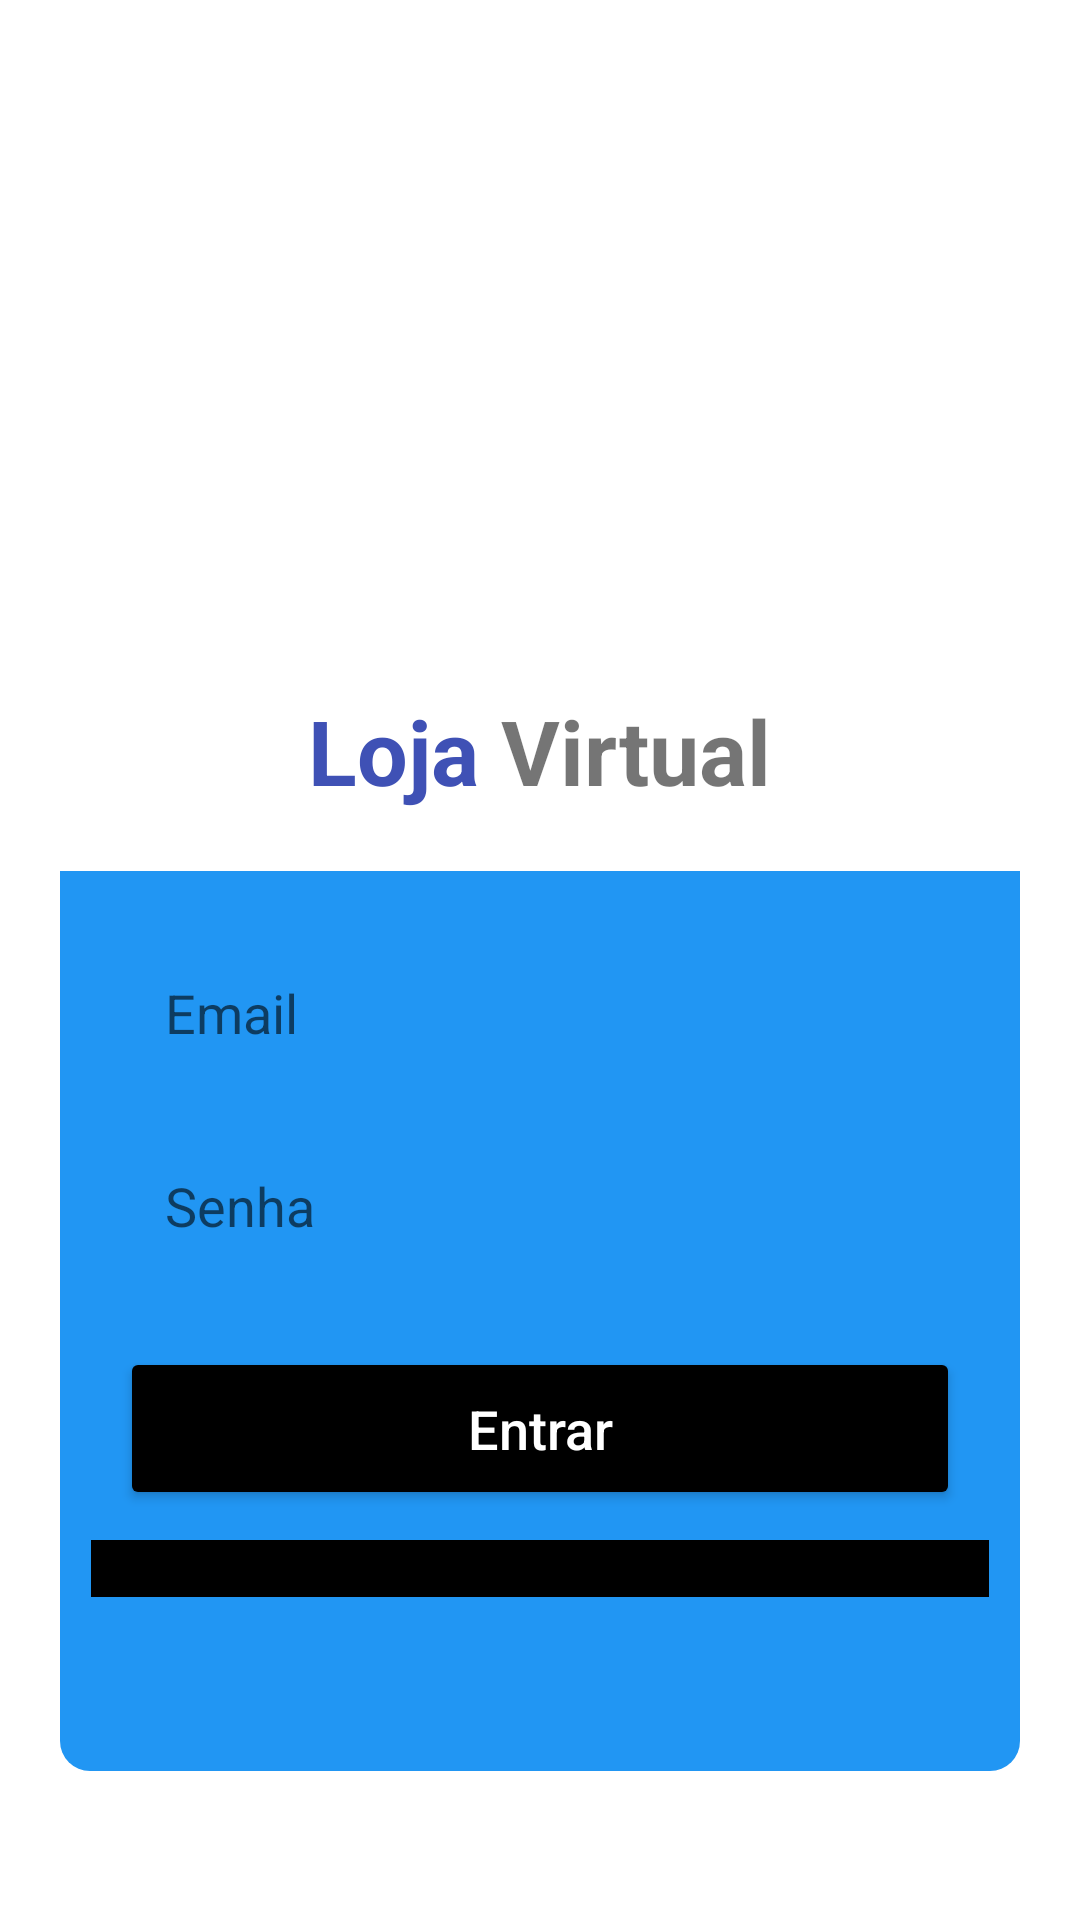

Produce the Android XML layout that renders to this screen, including the resource entries it uses.
<!-- AndroidManifest.xml: application theme Theme.AppLojaVirtualClient -->
<!-- res/layout/activity_form_login.xml -->
<?xml version="1.0" encoding="utf-8"?>
<androidx.core.widget.NestedScrollView
    xmlns:android="http://schemas.android.com/apk/res/android"
    android:layout_width="match_parent"
    android:layout_height="match_parent"
    android:fillViewport="true">

<androidx.constraintlayout.widget.ConstraintLayout
    xmlns:app="http://schemas.android.com/apk/res-auto"
    xmlns:tools="http://schemas.android.com/tools"
    android:id="@+id/main"
    android:layout_width="match_parent"
    android:layout_height="match_parent"
    tools:context=".activities.FormLogin.FormLogin"
    android:orientation="vertical"
    android:background="@color/white">

    <ImageView
        android:id="@+id/imgLogo"
        android:layout_width="200dp"
        android:layout_height="200dp"
        android:src="@mipmap/logo"
        app:layout_constraintTop_toTopOf="parent"
        app:layout_constraintStart_toStartOf="parent"
        app:layout_constraintEnd_toEndOf="parent"
        android:layout_marginTop="20dp"
        />

    <TextView
        android:id="@+id/txtLojaVitual"
        android:layout_width="wrap_content"
        android:layout_height="wrap_content"
        android:text="@string/loja_virtual"
        android:textSize="30sp"
        android:textStyle="bold"
        app:layout_constraintTop_toBottomOf="@+id/imgLogo"
        app:layout_constraintStart_toStartOf="parent"
        app:layout_constraintEnd_toEndOf="parent"
        android:layout_marginTop="10dp"
        />

    <View
        android:id="@+id/viewLogin"
        android:layout_width="match_parent"
        android:layout_height="300dp"
        android:background="@drawable/container_formularios"
        app:layout_constraintTop_toBottomOf="@+id/txtLojaVitual"
        app:layout_constraintStart_toStartOf="parent"
        app:layout_constraintEnd_toEndOf="parent"
        android:layout_margin="20dp"
        />

        <androidx.appcompat.widget.AppCompatEditText
            android:id="@+id/editEmail"
            android:layout_width="match_parent"
            android:layout_height="wrap_content"
            android:hint="@string/email"
            android:text=""
            android:inputType="textEmailAddress"
            android:textSize="18sp"
            android:textColor="@color/black"
            android:maxLines="1"
            android:background="@drawable/edit_shape"
            android:padding="15sp"
            app:layout_constraintTop_toTopOf="@+id/viewLogin"
            app:layout_constraintStart_toStartOf="@+id/viewLogin"
            app:layout_constraintEnd_toEndOf="@+id/viewLogin"
            android:layout_marginTop="20dp"
            android:layout_marginStart="40dp"
            android:layout_marginEnd="40dp"
            />

        <EditText
            android:id="@+id/editSenha"
            android:layout_width="match_parent"
            android:layout_height="wrap_content"
            android:hint="@string/senha"
            android:text=""
            android:inputType="textPassword"
            android:textSize="18sp"
            android:textColor="@color/black"
            android:background="@drawable/edit_shape"
            android:maxLines="1"
            android:padding="15sp"
            app:layout_constraintTop_toBottomOf="@+id/editEmail"
            app:layout_constraintStart_toStartOf="@+id/viewLogin"
            app:layout_constraintEnd_toEndOf="@+id/viewLogin"
            android:layout_marginTop="10dp"
            android:layout_marginStart="40dp"
            android:layout_marginEnd="40dp"
            />

            <Button
                android:id="@+id/btEntrar"
                android:layout_width="match_parent"
                android:layout_height="wrap_content"
                android:text="@string/entrar"
                android:textAllCaps="false"
                android:textColor="@color/white"
                android:textSize="18sp"
                android:backgroundTint="@color/black"
                android:padding="15dp"
                app:layout_constraintTop_toBottomOf="@+id/editSenha"
                app:layout_constraintStart_toStartOf="@+id/viewLogin"
                app:layout_constraintEnd_toEndOf="@+id/viewLogin"
                android:layout_marginTop="20dp"
                android:layout_marginStart="40dp"
                android:layout_marginEnd="40dp"
                />

    <com.google.android.gms.common.SignInButton
        android:id="@+id/btGoogle"
        android:layout_width="wrap_content"
        android:layout_height="wrap_content"
        android:textAllCaps="false"
        android:textColor="@color/white"
        android:textSize="18sp"
        android:backgroundTint="@color/black"
        app:layout_constraintTop_toBottomOf="@+id/btEntrar"
        app:layout_constraintStart_toStartOf="@+id/viewLogin"
        app:layout_constraintEnd_toEndOf="@+id/viewLogin"
        android:layout_marginTop="10dp"
        android:layout_marginStart="40dp"
        android:layout_marginEnd="40dp"
        />

    <ProgressBar
        android:id="@+id/progress_bar"
        android:layout_width="wrap_content"
        android:layout_height="wrap_content"
        android:layout_gravity="center"
        android:indeterminateTint="@color/red"
        android:layout_marginTop="10dp"
        android:visibility="invisible"
        app:layout_constraintTop_toBottomOf="@+id/viewLogin"
        app:layout_constraintStart_toStartOf="parent"
        app:layout_constraintEnd_toEndOf="parent"
        />

    <TextView
        android:id="@+id/txtCadastrar"
        android:layout_width="match_parent"
        android:layout_height="wrap_content"
        android:text="@string/cadastro"
        android:textColor="@color/black"
        android:textSize="18sp"
        android:gravity="center"
        app:layout_constraintTop_toBottomOf="@+id/viewLogin"
        app:layout_constraintStart_toStartOf="parent"
        app:layout_constraintEnd_toEndOf="parent"
        android:layout_marginTop="60dp"
        />

</androidx.constraintlayout.widget.ConstraintLayout>
</androidx.core.widget.NestedScrollView>
<!-- resources referenced by this layout -->
<resources>
  <color name="black">#FF000000</color>
  <color name="red">#FF0000</color>
  <color name="white">#FFFFFFFF</color>
  <!-- drawable container_formularios (drawable) -->
  <?xml version="1.0" encoding="utf-8"?>
  <shape xmlns:android="http://schemas.android.com/apk/res/android" android:shape="rectangle">
  
      <solid android:color="@color/blue"/>
      <corners android:bottomLeftRadius="10dp"
          android:bottomRightRadius="10dp"/>
  
  </shape>
  <string name="cadastro">Não tem uma conta? Cadastre-se agora!</string>
  <string name="email">Email</string>
  <string name="entrar">Entrar</string>
  <string name="loja_virtual"><font color="#3F51B5">Loja</font> Virtual</string>
  <string name="senha">Senha</string>
  <style name="Theme.AppLojaVirtualClient" parent="Base.Theme.AppLojaVirtualClient" />
  <color name="blue">#2196F3</color>
  <style name="Base.Theme.AppLojaVirtualClient" parent="Theme.MaterialComponents.DayNight.DarkActionBar">
          
         <item name="colorPrimary">@color/blue</item>
          <item name="android:statusBarColor">@color/black</item>
      </style>
</resources>
